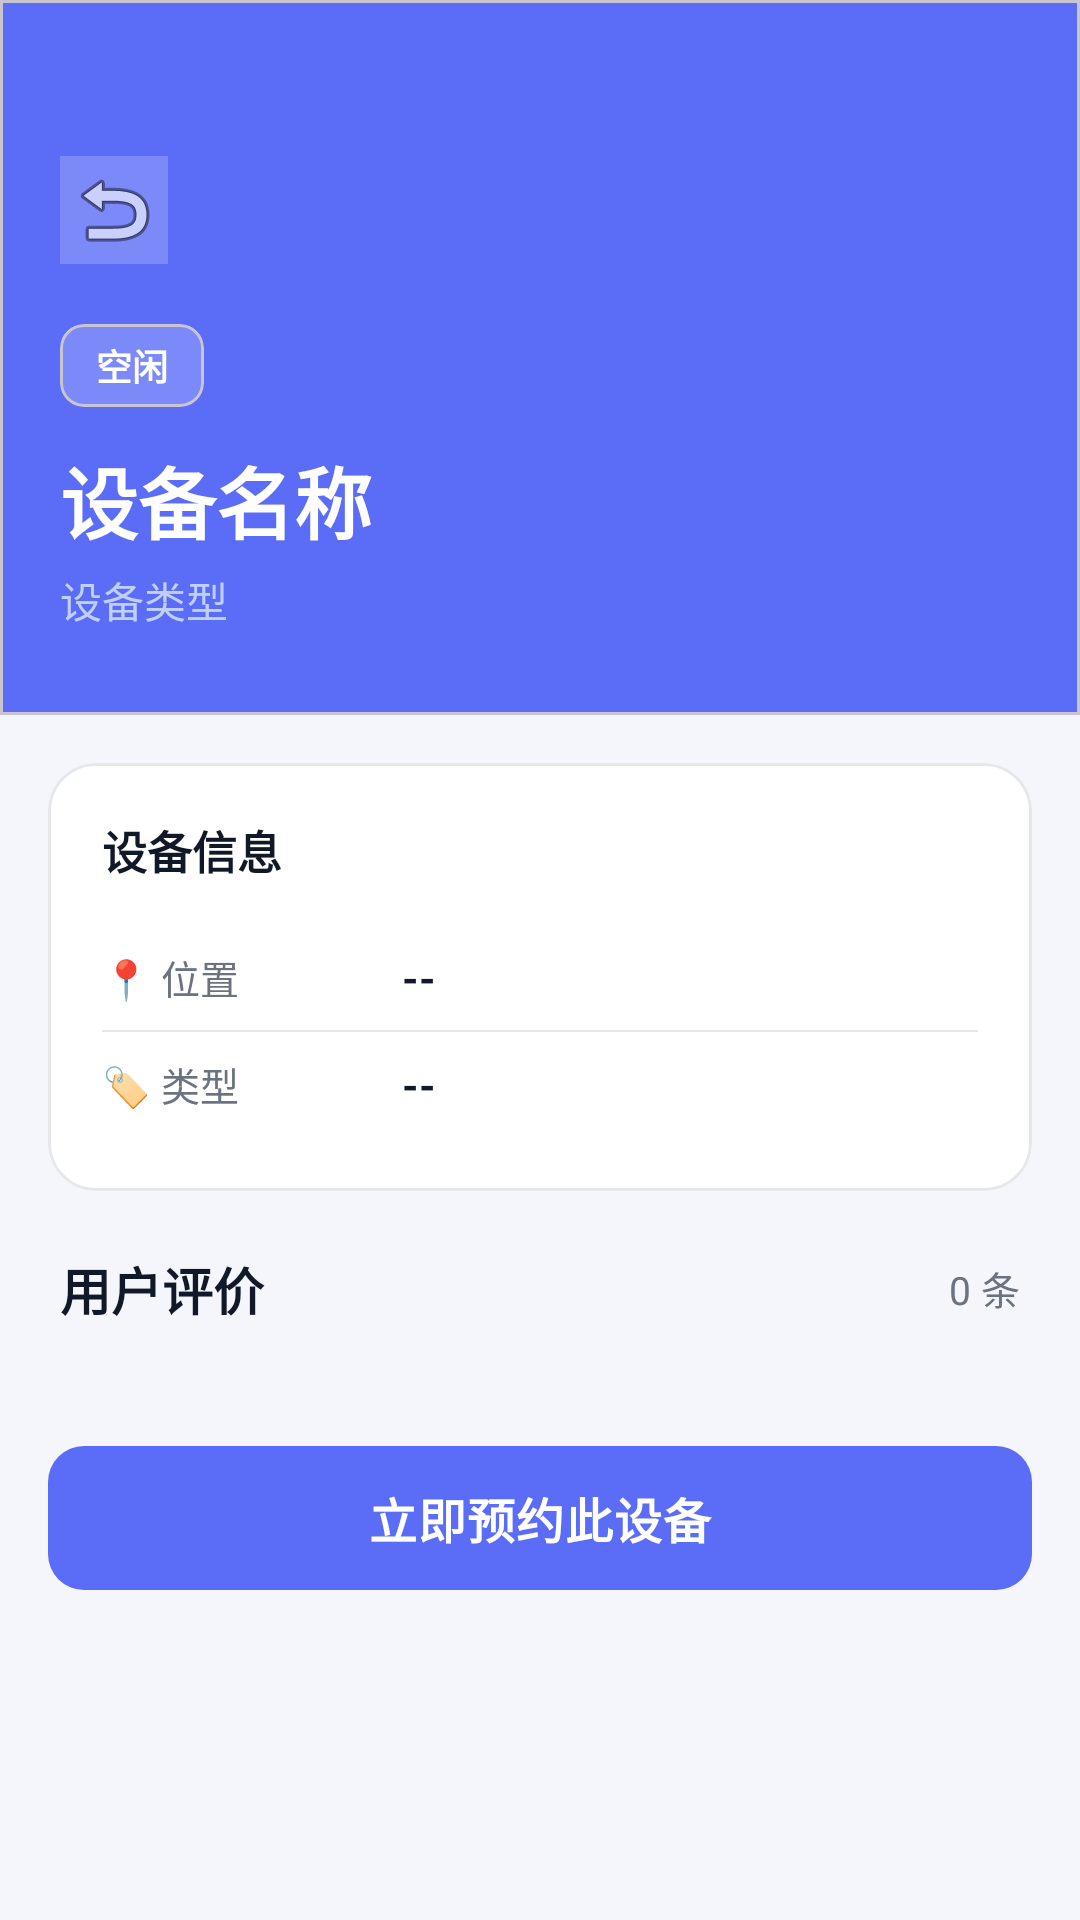

Here is an Android app screen rendered from its layout file. Give the layout XML and the strings, colors and styles it references.
<!-- AndroidManifest.xml: application theme Theme.DeviceBookingApp -->
<!-- res/layout/activity_device_detail.xml -->
<?xml version="1.0" encoding="utf-8"?>
<androidx.core.widget.NestedScrollView
    xmlns:android="http://schemas.android.com/apk/res/android"
    xmlns:app="http://schemas.android.com/apk/res-auto"
    android:layout_width="match_parent"
    android:layout_height="match_parent"
    android:background="@color/bg_page">

    <LinearLayout
        android:layout_width="match_parent"
        android:layout_height="wrap_content"
        android:orientation="vertical"
        android:paddingBottom="32dp">

        
        <com.google.android.material.card.MaterialCardView
            android:layout_width="match_parent"
            android:layout_height="wrap_content"
            app:cardCornerRadius="0dp"
            app:cardElevation="0dp"
            app:cardBackgroundColor="@color/brand_primary">
            <LinearLayout
                android:layout_width="match_parent"
                android:layout_height="wrap_content"
                android:orientation="vertical"
                android:paddingTop="52dp"
                android:paddingBottom="28dp"
                android:paddingHorizontal="20dp">

                <ImageButton
                    android:id="@+id/btn_back"
                    android:layout_width="36dp"
                    android:layout_height="36dp"
                    android:src="@android:drawable/ic_menu_revert"
                    android:background="#33FFFFFF"
                    android:layout_marginBottom="20dp"
                    android:contentDescription="返回"/>

                
                <com.google.android.material.card.MaterialCardView
                    android:id="@+id/cv_detail_status"
                    android:layout_width="wrap_content"
                    android:layout_height="wrap_content"
                    app:cardCornerRadius="8dp"
                    app:cardElevation="0dp"
                    app:cardBackgroundColor="#33FFFFFF"
                    android:layout_marginBottom="12dp">
                    <TextView
                        android:id="@+id/tv_detail_status"
                        android:layout_width="wrap_content"
                        android:layout_height="wrap_content"
                        android:text="空闲"
                        android:textSize="12sp"
                        android:textStyle="bold"
                        android:textColor="@color/text_white"
                        android:paddingHorizontal="12dp"
                        android:paddingVertical="5dp"/>
                </com.google.android.material.card.MaterialCardView>

                <TextView
                    android:id="@+id/tv_detail_name"
                    android:layout_width="wrap_content"
                    android:layout_height="wrap_content"
                    android:text="设备名称"
                    android:textSize="26sp"
                    android:textStyle="bold"
                    android:textColor="@color/text_white"/>

                <TextView
                    android:id="@+id/tv_detail_type"
                    android:layout_width="wrap_content"
                    android:layout_height="wrap_content"
                    android:text="设备类型"
                    android:textSize="14sp"
                    android:textColor="#BFCFFE"
                    android:layout_marginTop="4dp"/>
            </LinearLayout>
        </com.google.android.material.card.MaterialCardView>

        
        <com.google.android.material.card.MaterialCardView
            android:layout_width="match_parent"
            android:layout_height="wrap_content"
            android:layout_marginHorizontal="16dp"
            android:layout_marginTop="16dp"
            app:cardCornerRadius="16dp"
            app:cardElevation="0dp"
            app:strokeWidth="1dp"
            app:strokeColor="@color/divider"
            app:cardBackgroundColor="@color/bg_card">
            <LinearLayout
                android:layout_width="match_parent"
                android:layout_height="wrap_content"
                android:orientation="vertical"
                android:padding="18dp">

                <TextView
                    android:layout_width="wrap_content"
                    android:layout_height="wrap_content"
                    android:text="设备信息"
                    android:textSize="15sp"
                    android:textStyle="bold"
                    android:textColor="@color/text_primary"
                    android:layout_marginBottom="14dp"/>

                
                <LinearLayout
                    android:layout_width="match_parent"
                    android:layout_height="wrap_content"
                    android:orientation="horizontal"
                    android:gravity="center_vertical"
                    android:paddingVertical="8dp">
                    <TextView
                        android:layout_width="100dp"
                        android:layout_height="wrap_content"
                        android:text="📍 位置"
                        android:textSize="13sp"
                        android:textColor="@color/text_secondary"/>
                    <TextView
                        android:id="@+id/tv_detail_location"
                        android:layout_width="0dp"
                        android:layout_height="wrap_content"
                        android:layout_weight="1"
                        android:text="--"
                        android:textSize="14sp"
                        android:textStyle="bold"
                        android:textColor="@color/text_primary"/>
                </LinearLayout>

                <View android:layout_width="match_parent" android:layout_height="0.5dp" android:background="@color/divider"/>

                
                <LinearLayout
                    android:layout_width="match_parent"
                    android:layout_height="wrap_content"
                    android:orientation="horizontal"
                    android:gravity="center_vertical"
                    android:paddingVertical="8dp">
                    <TextView
                        android:layout_width="100dp"
                        android:layout_height="wrap_content"
                        android:text="🏷️ 类型"
                        android:textSize="13sp"
                        android:textColor="@color/text_secondary"/>
                    <TextView
                        android:id="@+id/tv_detail_type_info"
                        android:layout_width="0dp"
                        android:layout_height="wrap_content"
                        android:layout_weight="1"
                        android:text="--"
                        android:textSize="14sp"
                        android:textStyle="bold"
                        android:textColor="@color/text_primary"/>
                </LinearLayout>
            </LinearLayout>
        </com.google.android.material.card.MaterialCardView>

        
        <LinearLayout
            android:layout_width="match_parent"
            android:layout_height="wrap_content"
            android:orientation="horizontal"
            android:paddingHorizontal="20dp"
            android:paddingTop="20dp"
            android:paddingBottom="12dp"
            android:gravity="center_vertical">
            <TextView
                android:layout_width="0dp"
                android:layout_height="wrap_content"
                android:layout_weight="1"
                android:text="用户评价"
                android:textSize="17sp"
                android:textStyle="bold"
                android:textColor="@color/text_primary"/>
            <TextView
                android:id="@+id/tv_review_count"
                android:layout_width="wrap_content"
                android:layout_height="wrap_content"
                android:text="0 条"
                android:textSize="13sp"
                android:textColor="@color/text_secondary"/>
        </LinearLayout>

        
        <LinearLayout
            android:id="@+id/ll_reviews"
            android:layout_width="match_parent"
            android:layout_height="wrap_content"
            android:orientation="vertical"
            android:paddingHorizontal="16dp"/>

        
        <TextView
            android:id="@+id/tv_no_review"
            android:layout_width="match_parent"
            android:layout_height="wrap_content"
            android:text="暂无评价"
            android:textSize="14sp"
            android:textColor="@color/text_hint"
            android:gravity="center"
            android:paddingVertical="24dp"
            android:visibility="gone"/>

        
        <com.google.android.material.button.MaterialButton
            android:id="@+id/btn_book_from_detail"
            android:layout_width="match_parent"
            android:layout_height="56dp"
            android:text="立即预约此设备"
            android:textSize="16sp"
            android:textStyle="bold"
            android:layout_marginHorizontal="16dp"
            android:layout_marginTop="24dp"
            style="@style/AppButton.Primary"/>

    </LinearLayout>
</androidx.core.widget.NestedScrollView>
<!-- resources referenced by this layout -->
<resources>
  <color name="bg_card">#FFFFFF</color>
  <color name="bg_page">#F4F6FB</color>
  <color name="brand_primary">#5B6CF6</color>
  <color name="divider">#E5E7EB</color>
  <color name="text_hint">#9CA3AF</color>
  <color name="text_primary">#111827</color>
  <color name="text_secondary">#6B7280</color>
  <color name="text_white">#FFFFFF</color>
  <style name="AppButton.Primary" parent="Widget.Material3.Button">
          <item name="backgroundTint">@color/brand_primary</item>
          <item name="android:textColor">@color/text_white</item>
          <item name="cornerRadius">12dp</item>
          <item name="android:textSize">16sp</item>
          <item name="android:letterSpacing">0.02</item>
  
      </style>
  <style name="Theme.DeviceBookingApp" parent="Base.Theme.DeviceBookingApp" />
  <style name="Base.Theme.DeviceBookingApp" parent="Theme.Material3.Light.NoActionBar">
          <item name="colorPrimary">@color/brand_primary</item>
          <item name="colorPrimaryVariant">@color/brand_primary_dark</item>
          <item name="colorOnPrimary">@color/text_white</item>
          <item name="colorSecondary">@color/brand_secondary</item>
          <item name="colorSurface">@color/bg_card</item>
          <item name="android:colorBackground">@color/bg_page</item>
          <item name="android:windowBackground">@color/bg_page</item>
          <item name="android:statusBarColor">@color/bg_page</item>
          <item name="android:windowLightStatusBar">true</item>
      </style>
  <color name="brand_primary_dark">#4553E8</color>
  <color name="brand_secondary">#7C3AED</color>
</resources>
